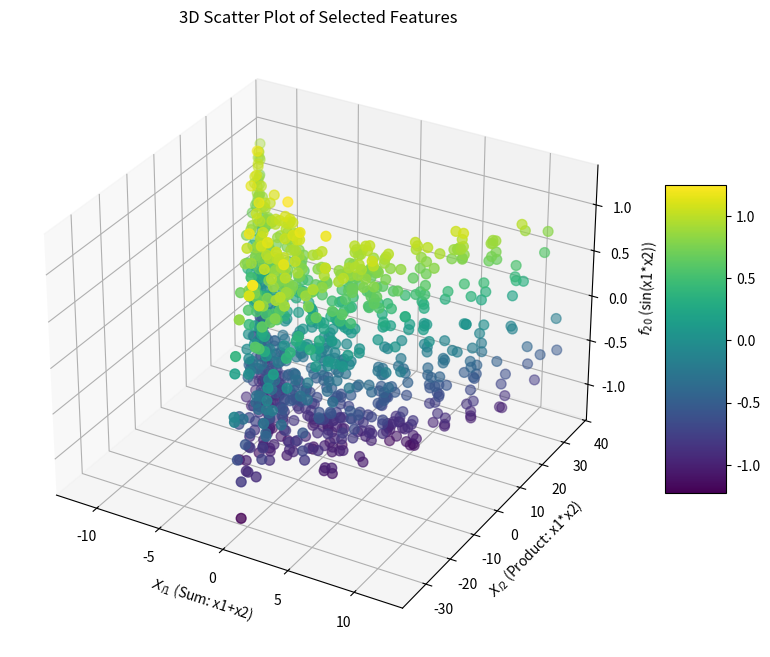

Write Python code to recreate this figure.
import numpy as np
import matplotlib.pyplot as plt
from mpl_toolkits.mplot3d import Axes3D 

def generate_data(n_samples=1000, seed=16, noise_std=0.1):
    np.random.seed(seed)
    
    # Generate x1 and x2 uniformly 
    x = np.random.uniform(-6, 6, (n_samples, 2))
    x1 = x[:, 0]
    x2 = x[:, 1]
    
    # Define the 20 functions (a mix of linear and nonlinear)
    f1  = x1
    f2  = x2
    f3  = np.sin(x1)
    f4  = np.sin(x2)
    f5  = np.cos(x1)
    f6  = np.cos(x2)
    f7  = x1 * x2
    f8  = x1 + x2
    f9  = x1 - x2
    f10 = np.tanh(x1)
    f11 = np.tanh(x2)
    f12 = np.square(x1)
    f13 = np.square(x2)
    f14 = np.sqrt(np.abs(x1) + 1)
    f15 = np.sqrt(np.abs(x2) + 2)
    f16 = np.log(np.abs(x1) + 3)
    f17 = np.log(np.abs(x2) + 4)
    f18 = np.exp(-np.square(x1))
    f19 = np.exp(-np.square(x2))
    f20 = np.sin(x1 * x2)
    
    # (n_samples x 20) data matrix
    data = np.stack([f1, f2, f3, f4, f5, f6, f7, f8, f9, 
                     f10, f11, f12, f13, f14, f15, f16, f17, f18, f19, f20], axis=1)
    
    # Add noise to the data
    noise = np.random.normal(0, noise_std, data.shape)
    noisy_data = data + noise
    
    return noisy_data, x

def split_data(data, ratios=(0.7, 0.15, 0.15), seed=16):
   
    np.random.seed(seed)
    n = data.shape[0]
    # Generate a random permutation of indices
    indices = np.random.permutation(n)
    
    train_end = int(ratios[0] * n)
    dev_end = train_end + int(ratios[1] * n)
    
    train_data = data[indices[:train_end]]
    dev_data = data[indices[train_end:dev_end]]
    test_data = data[indices[dev_end:]]
    
    return train_data, dev_data, test_data

def save_data(train, dev, test, x, filename='data.npz'):
    
    np.savez(filename, train_data=train, dev_data=dev, test_data=test, x=x)
    print(f"Data saved to {filename}")

def main():
    
    noisy_data, x = generate_data(n_samples=1000, seed=16, noise_std=0.1)
    
    # Randomly sample and split the data into train, dev, and test sets
    train_data, dev_data, test_data = split_data(noisy_data, ratios=(0.7, 0.15, 0.15), seed=16)
    
    # Save the split data along with the original x values
    save_data(train_data, dev_data, test_data, x, filename='data.npz')
    
    fig = plt.figure(figsize=(10, 8))
    ax = fig.add_subplot(111, projection='3d')
    sc = ax.scatter(noisy_data[:, 7], noisy_data[:, 6], noisy_data[:, 19],
                    c=noisy_data[:, 19], cmap='viridis', marker='o', s=50)
    ax.set_xlabel('$X_{l1}$ (Sum: x1+x2)')
    ax.set_ylabel('$X_{l2}$ (Product: x1*x2)')
    ax.set_zlabel('$f_{20}$ (sin(x1*x2))')
    ax.set_title('3D Scatter Plot of Selected Features')
    fig.colorbar(sc, shrink=0.5, aspect=5)
    plt.show()

if __name__ == "__main__":
    main()
